Labelled photos from "crops", an image-classification folder in Clear20-22/Kabbo-GPU. The possible labels are: rickshaw, motorcycle, tempu, sedan car, pickup, microbus, mini bus, mini truck, agro use vehicle, medium truck, large bus, heavy truck, trailer.

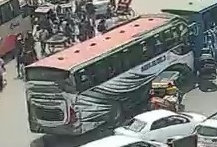
Label: large bus

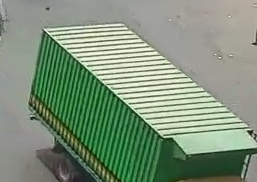
Label: medium truck

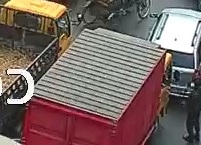
Label: agro use vehicle

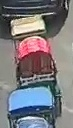
Label: trailer

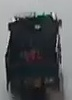
Label: pickup

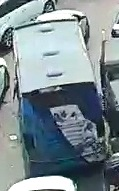
Label: mini bus
